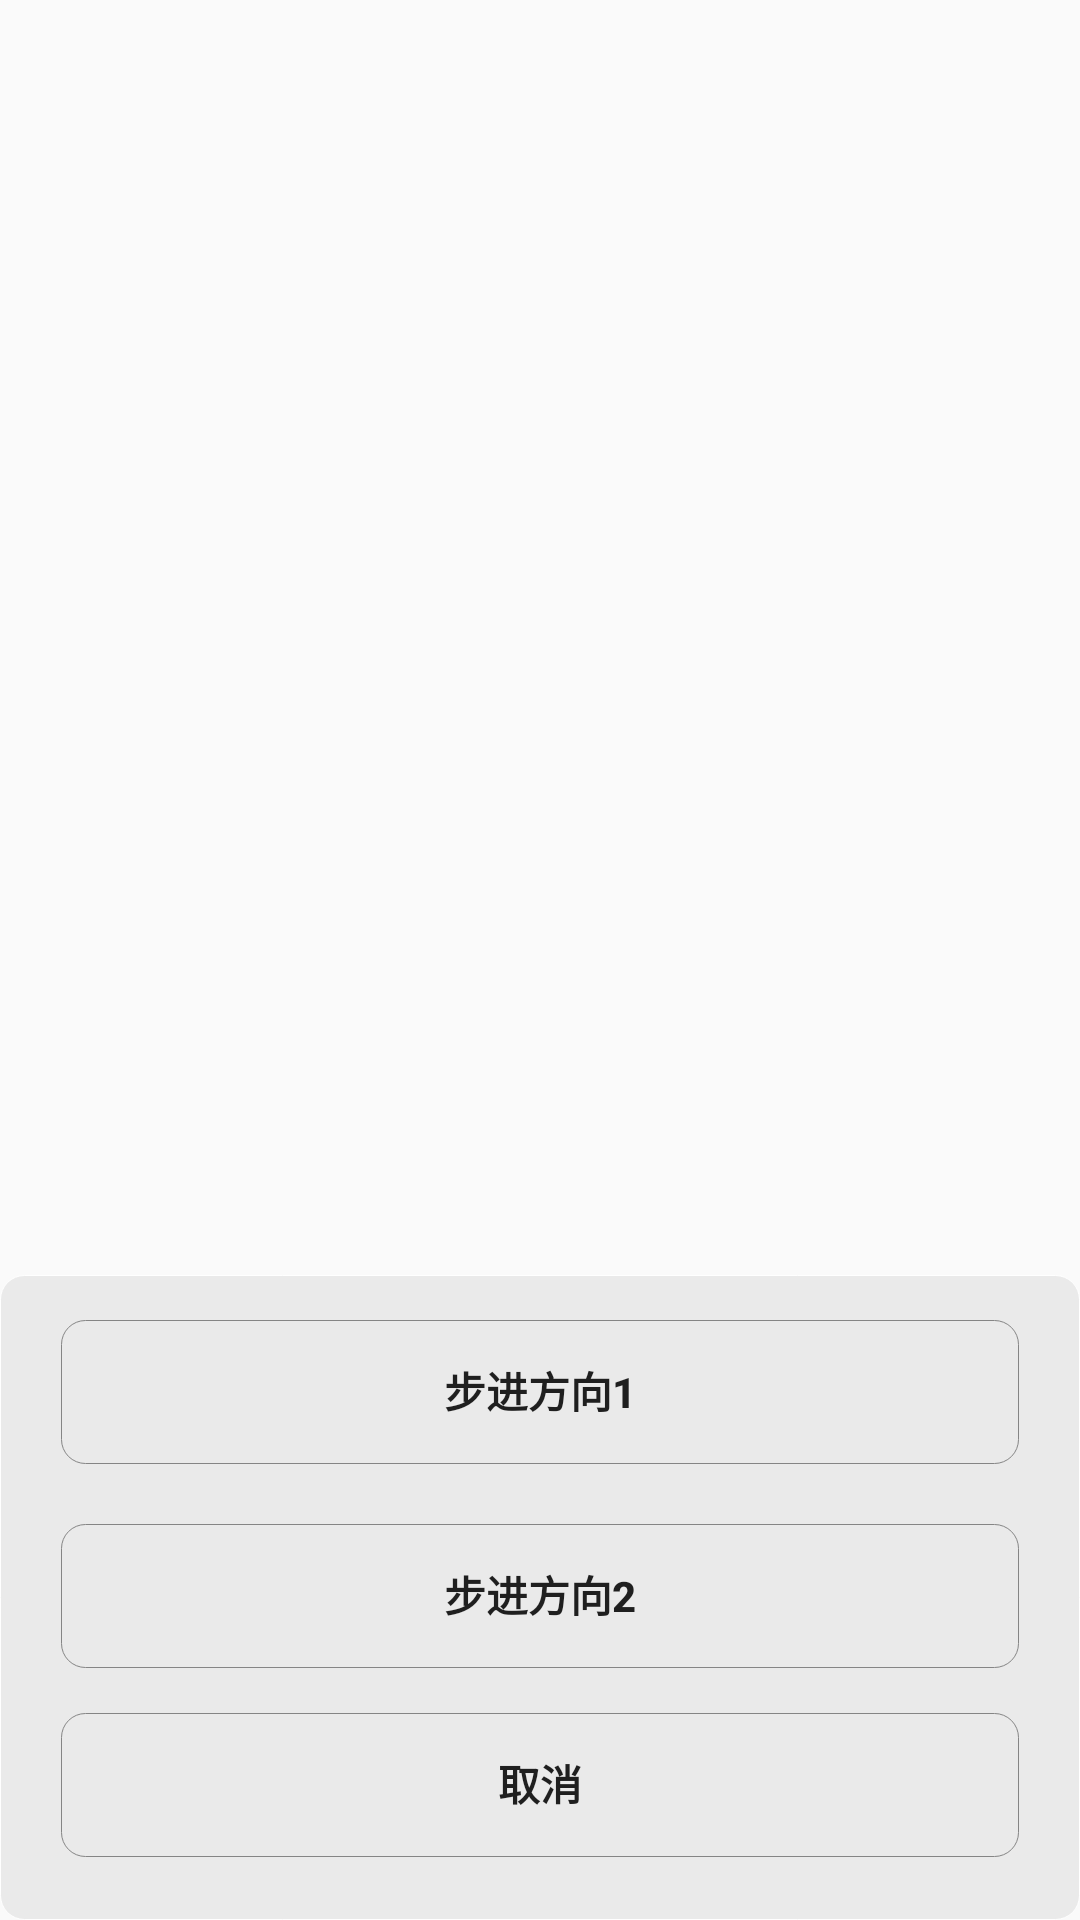

Android layout source for this screen:
<!-- AndroidManifest.xml: application theme AppTheme -->
<!-- res/layout/activity_motor_direction_select_window.xml -->
<?xml version="1.0" encoding="utf-8"?>
<RelativeLayout xmlns:android="http://schemas.android.com/apk/res/android"
    android:layout_width="fill_parent"
    android:layout_height="wrap_content"
    android:gravity="bottom"
    android:orientation="vertical">

    <LinearLayout
        android:id="@+id/pattern_menu"
        android:layout_width="fill_parent"
        android:layout_height="wrap_content"
        android:orientation="vertical"
        android:layout_alignParentBottom="true"
        android:background="@drawable/border">


        <Button
            android:layout_width="fill_parent"
            android:layout_height="wrap_content"
            android:layout_marginTop="15dp"
            android:layout_marginLeft="20dp"
            android:layout_marginRight="20dp"
            android:id="@+id/motorDirection1"
            android:text="@string/motor_direction1"
            android:background="@drawable/button_vary"
            android:textStyle="bold"/>
        <Button
            android:layout_width="fill_parent"
            android:layout_height="wrap_content"
            android:layout_marginLeft="20dp"
            android:layout_marginRight="20dp"
            android:layout_marginTop="20dp"
            android:id="@+id/motorDirection2"
            android:text="@string/motor_direction2"
            android:background="@drawable/button_vary"
            android:textStyle="bold"/>
        <Button
            android:layout_width="fill_parent"
            android:layout_height="wrap_content"
            android:layout_marginTop="15dp"
            android:layout_marginLeft="20dp"
            android:layout_marginRight="20dp"
            android:layout_marginBottom="20dp"
            android:id="@+id/cancel"
            android:text="@string/cancel"
            android:background="@drawable/button_vary"
            android:textStyle="bold"/>
    </LinearLayout>

</RelativeLayout>
<!-- resources referenced by this layout -->
<resources>
  <!-- drawable border (drawable) -->
  <?xml version="1.0" encoding="utf-8"?>
  <shape xmlns:android="http://schemas.android.com/apk/res/android" >
      
      <solid android:color="#EAEAEA" />
      
      <stroke
          android:width="0.01dp"
          android:color="#FFFFFF" />
      <padding
          android:bottom="1dp"
          android:left="0.5dp"
          android:right="0.5dp"
          android:top="0dp" />
      
      <corners
          android:bottomLeftRadius="8dp"
          android:bottomRightRadius="8dp"
          android:topLeftRadius="8dp"
          android:topRightRadius="8dp" />
  </shape>
  <!-- drawable button_vary (drawable) -->
  <?xml version="1.0" encoding="utf-8"?>
  <selector xmlns:android="http://schemas.android.com/apk/res/android">
      <item android:drawable="@drawable/border_white" android:state_pressed="false"/>
      <item android:drawable="@drawable/border_red" android:state_pressed="true"/>
  </selector>
  <string name="cancel">取消</string>
  <string name="motor_direction1">步进方向1</string>
  <string name="motor_direction2">步进方向2</string>
  <style name="AppTheme" parent="Theme.AppCompat.Light.DarkActionBar">
          
          <item name="colorPrimary">@color/colorPrimary</item>
          <item name="colorPrimaryDark">@color/colorPrimaryDark</item>
          <item name="android:navigationBarColor">@color/navigationBarColor</item>
          <item name="colorAccent">@color/colorAccent</item>
      </style>
  <!-- drawable border_white (drawable) -->
  <?xml version="1.0" encoding="utf-8"?>
  <shape xmlns:android="http://schemas.android.com/apk/res/android" >
      
      <solid android:color="#00000000" />
      
      <stroke
          android:width="0.01dp"
          android:color="#858585" />
      <padding
          android:bottom="1dp"
          android:left="0.5dp"
          android:right="0.5dp"
          android:top="0dp" />
      
      <corners
          android:bottomLeftRadius="8dp"
          android:bottomRightRadius="8dp"
          android:topLeftRadius="8dp"
          android:topRightRadius="8dp" />
  </shape>
  <!-- drawable border_red (drawable) -->
  <?xml version="1.0" encoding="utf-8"?>
  <shape xmlns:android="http://schemas.android.com/apk/res/android" >
      
      <solid android:color="#FF0000" />
      
      <stroke
          android:width="0.01dp"
          android:color="#C6C7CE" />
      <padding
          android:bottom="1dp"
          android:left="0.5dp"
          android:right="0.5dp"
          android:top="0dp" />
      
      <corners
          android:bottomLeftRadius="8dp"
          android:bottomRightRadius="8dp"
          android:topLeftRadius="8dp"
          android:topRightRadius="8dp" />
  </shape>
  <color name="colorPrimary">#FFC107</color>
  <color name="colorPrimaryDark">#FFA000</color>
  <color name="navigationBarColor">#FFC107</color>
  <color name="colorAccent">#FF4081</color>
</resources>
